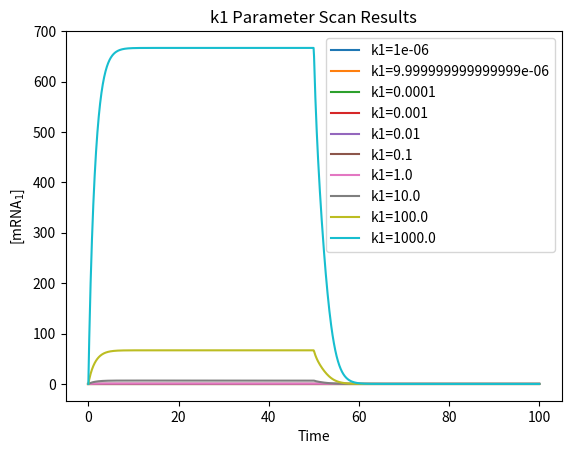

Recreate this plot in Python. (Note: this script raises an exception after producing the figure.)
from scipy.integrate import odeint
import numpy as np
import matplotlib.pyplot as plt

def OrGate(y, t, TF1, k1, k2, k3, k4, k5, k6, Kd1, Kd2, Kd11, total_time):
    if t > total_time / 2:
        TF1 = 0
    d_dt = np.zeros(3)
    d_dt[0] = (1 - ((1/(1+ (TF1 / Kd1)))*(1/(1+(y[2] / Kd2))))) * k1 - k2 * y[0]
    d_dt[1] = (1 - (1 / (1 + (TF1 / Kd11)))) * k3 - k4 * y[1]
    d_dt[2] = k5 * y[1] - k6 * y[2]
    return d_dt

def integrate_OrGate(y0, time_steps, params):
    total_time = time_steps[-1]
    result = odeint(
        lambda y, t: OrGate(y, t, params['TF1'], params['k1'], params['k2'], params['k3'], params['k4'],
                             params['k5'], params['k6'], params['Kd1'], params['Kd2'], params['Kd11'], total_time),
        y0, time_steps
    )
    return result

def parameter_scan(param_change, args, y0, time_steps):
    param_vals = np.logspace(-6, 3, 10)
    num_vals = len(param_vals)
    args_array = [{} for _ in range(num_vals)]
    keys = list(args.keys())
    if param_change in keys:
        param_index = keys.index(param_change)
        for j in range(num_vals):
            updated_args = args.copy()
            updated_args[param_change] = param_vals[j]
            args_array[j] = updated_args
    return args_array

def calc_plot_scan_results(name, arr, y0, time_steps, time):
    results = []
    labels = []
    for params in arr:
        param_values = {param: params[param] for param in ['TF1', 'k1', 'k2', 'k3', 'k4', 'k5', 'k6', 'Kd1', 'Kd2', 'Kd11']}
        result = integrate_OrGate(y0, time_steps, param_values)
        results.append(result)
        label = f'{name}={params[name]}' if name in params else 'Unknown parameter'
        labels.append(label)
    plt.figure()
    for result, label in zip(results, labels):
        plt.plot(time_steps, result[:, 0], label=label)    
    plt.xlabel('Time')
    plt.ylabel('[mRNA$_1$]')
    plt.legend(loc='best')
    plt.title(f'{name} Parameter Scan Results')
    plt.savefig('OrGateResults/OrGate_' + str(name) + '_' + str(time) + '_scan_results.png')
    
def do_param_scans(params, y0, time_steps, time):
    for key in params.keys():
        if key == 'TF1':
            continue
        else:
            array = parameter_scan(key, params, y0, time_steps)
            calc_plot_scan_results(key, array, y0, time_steps, time)
            
def main():
    params = {'TF1':1, 'k1':1, 'k2':1, 'k3':1, 'k4':1, 'k5':1, 'k6':1, 'Kd1':1, 'Kd2':1, 'Kd11':1}
    y0 = [0, 0, 0]
    
    time_steps = np.linspace(0, 100, 1000)
    do_param_scans(params, y0, time_steps, 100)
    
    time_steps = np.linspace(0, 1000, 10000)
    do_param_scans(params, y0, time_steps, 1000)
    
    time_steps = np.linspace(0, 10000, 10000)
    do_param_scans(params, y0, time_steps, 10000)

    time_steps = np.linspace(0, 100000, 100000)
    do_param_scans(params, y0, time_steps, 100000)
    
    time_steps = np.linspace(0, 1000000, 1000000)
    do_param_scans(params, y0, time_steps, 1000000)

if __name__ == '__main__':
    main()
